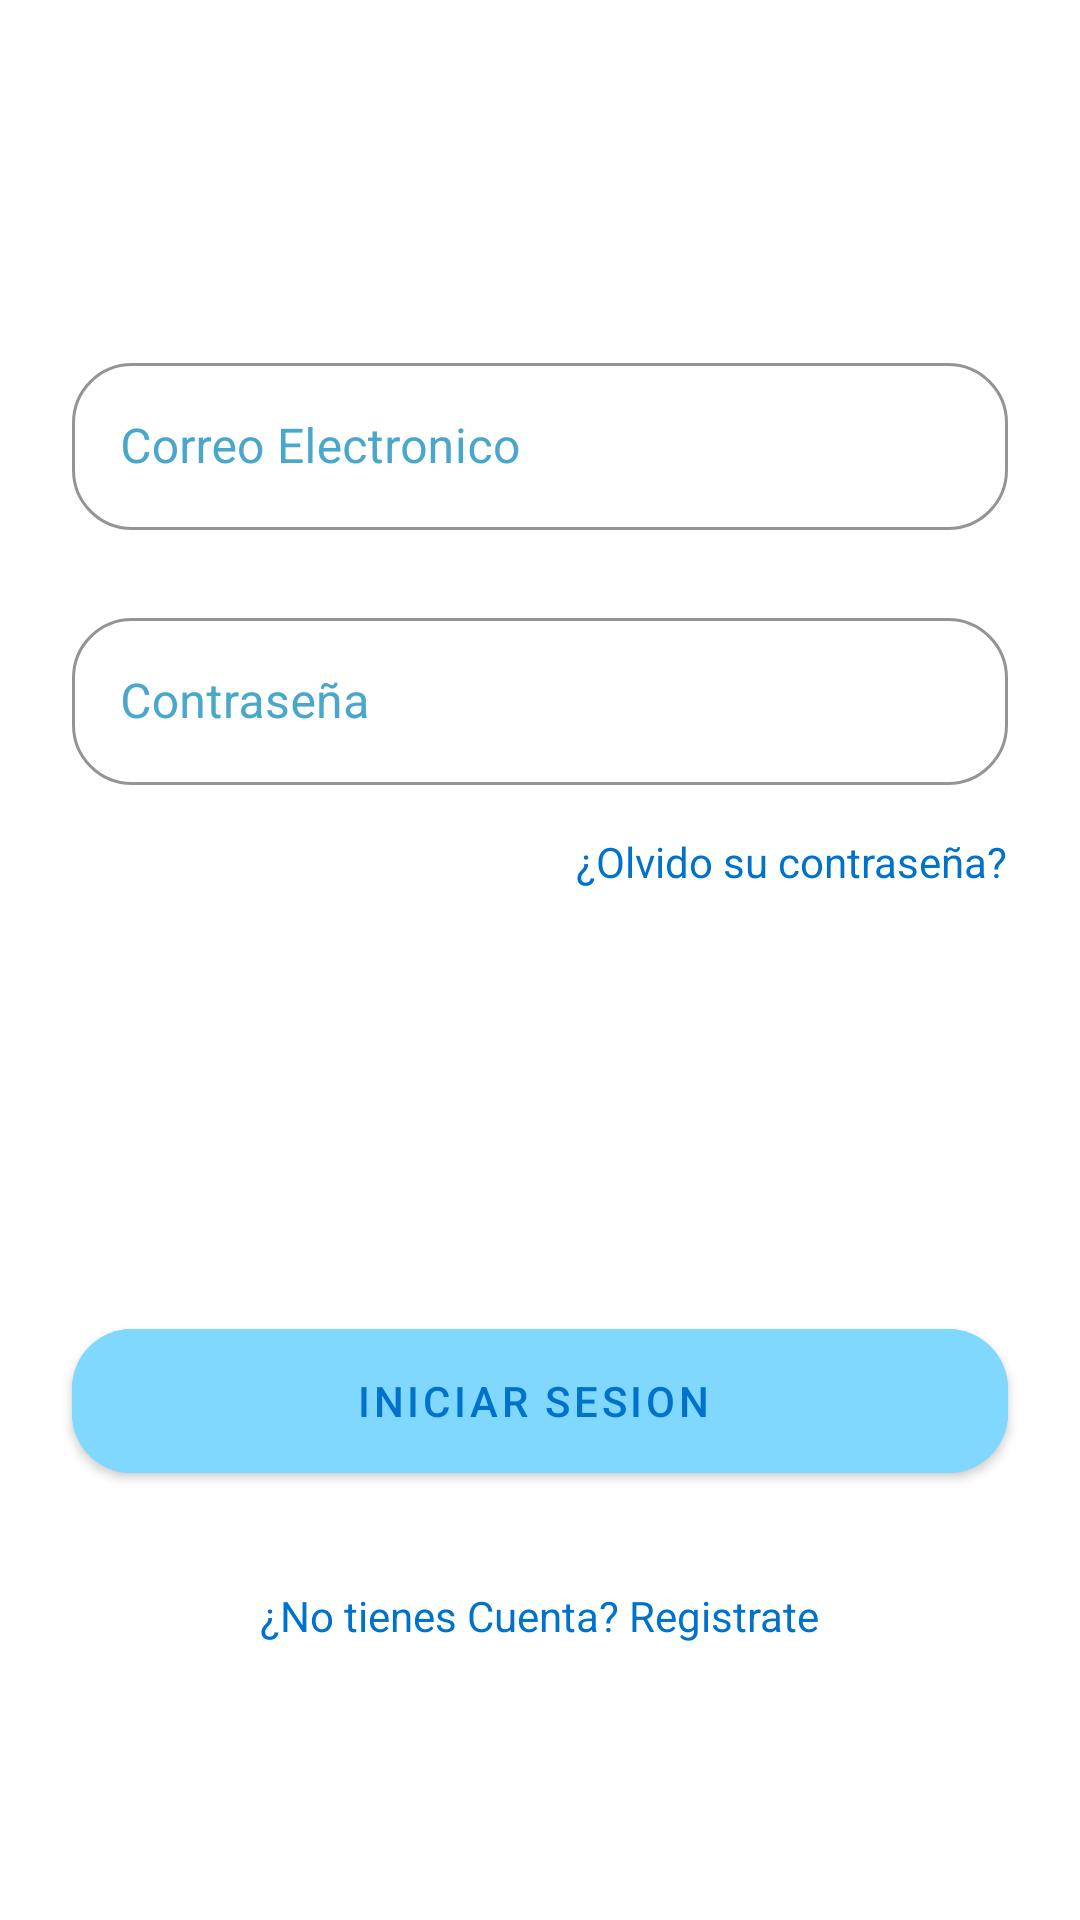

Reconstruct the res/layout file that produces this screen, plus the resources it refers to.
<!-- AndroidManifest.xml: application theme Theme.ExamenAndroid -->
<!-- res/layout/activity_main.xml -->
<?xml version="1.0" encoding="utf-8"?>
<androidx.constraintlayout.widget.ConstraintLayout xmlns:android="http://schemas.android.com/apk/res/android"
    xmlns:app="http://schemas.android.com/apk/res-auto"
    xmlns:tools="http://schemas.android.com/tools"
    android:layout_width="match_parent"
    android:layout_height="match_parent"
    tools:context=".View.MainActivity">


    <com.google.android.material.textfield.TextInputLayout
        android:id="@+id/singInETUser"
        style="@style/Widget.MaterialComponents.TextInputLayout.OutlinedBox"
        android:layout_width="match_parent"
        android:layout_height="wrap_content"
        android:layout_marginStart="24dp"
        android:layout_marginEnd="24dp"
        android:hint="@string/email"
        app:boxCornerRadiusBottomEnd="20dp"
        app:boxCornerRadiusBottomStart="20dp"
        app:boxCornerRadiusTopEnd="20dp"
        app:boxCornerRadiusTopStart="20dp"
        app:boxStrokeColor="@color/PrimaryBlue"
        android:textColorHint="@color/PrimaryBlueLigth"
        app:layout_constraintBottom_toBottomOf="parent"
        app:layout_constraintEnd_toEndOf="parent"
        app:layout_constraintStart_toStartOf="parent"
        app:layout_constraintTop_toTopOf="parent"
        app:layout_constraintVertical_bias="0.19999999"
        app:layout_constraintWidth_percent=".8">

        <com.google.android.material.textfield.TextInputEditText
            android:layout_width="match_parent"
            android:layout_height="wrap_content"
            android:textColor="@color/PrimaryBlueText"
            />
    </com.google.android.material.textfield.TextInputLayout>

    <com.google.android.material.textfield.TextInputLayout
        android:id="@+id/singInEtpassword"
        style="@style/Widget.MaterialComponents.TextInputLayout.OutlinedBox"
        android:layout_width="match_parent"
        android:layout_height="wrap_content"
        android:layout_marginStart="24dp"
        android:layout_marginTop="24dp"
        android:layout_marginEnd="24dp"
        android:hint="@string/Password"
        android:textColorHint="@color/PrimaryBlueLigth"
        app:boxCornerRadiusBottomEnd="20dp"
        app:boxCornerRadiusBottomStart="20dp"
        app:boxCornerRadiusTopEnd="20dp"
        app:boxCornerRadiusTopStart="20dp"
        app:boxStrokeColor="@color/PrimaryBlue"
        app:hintTextColor="@color/PrimaryBlue"
        app:flow_firstHorizontalBias=".5"
        app:layout_constraintEnd_toEndOf="parent"
        app:layout_constraintStart_toStartOf="parent"
        app:layout_constraintTop_toBottomOf="@+id/singInETUser"
        app:layout_constraintWidth_percent=".8">

        <com.google.android.material.textfield.TextInputEditText
            android:layout_width="match_parent"
            android:layout_height="wrap_content"
            android:textColor="@color/PrimaryBlueText"
            android:inputType="textPassword"
            />
    </com.google.android.material.textfield.TextInputLayout>

    <com.google.android.material.button.MaterialButton
        android:id="@+id/singInBtn"
        android:layout_width="match_parent"
        android:layout_height="60dp"
        android:layout_marginStart="24dp"
        android:layout_marginTop="32dp"
        android:layout_marginEnd="24dp"
        android:textColor="@color/PrimaryBlueText"
        android:backgroundTint="@color/PrimaryBlue"
        android:text="@string/SignIn"
        app:cornerRadius="20dp"
        app:layout_constraintBottom_toBottomOf="parent"
        app:layout_constraintEnd_toEndOf="@+id/singInEtpassword"
        app:layout_constraintStart_toStartOf="@+id/singInEtpassword"
        app:layout_constraintTop_toBottomOf="@+id/singInEtpassword" />

    <TextView
        android:id="@+id/singIntextView"
        android:layout_width="wrap_content"
        android:layout_height="wrap_content"
        android:layout_marginTop="16dp"
        android:textColor="@color/PrimaryBlueText"
        android:text="@string/ForgotPassword"
        app:layout_constraintEnd_toEndOf="@+id/singInEtpassword"
        app:layout_constraintTop_toBottomOf="@+id/singInEtpassword" />

    <TextView
        android:id="@+id/singIn_textViewSingUp"
        android:layout_width="wrap_content"
        android:layout_height="wrap_content"
        android:layout_marginTop="32dp"
        android:textColor="@color/PrimaryBlueText"
        android:text="¿No tienes Cuenta? Registrate"
        app:layout_constraintEnd_toEndOf="@+id/singInBtn"
        app:layout_constraintStart_toStartOf="@+id/singInBtn"
        app:layout_constraintTop_toBottomOf="@+id/singInBtn" />



</androidx.constraintlayout.widget.ConstraintLayout>
<!-- resources referenced by this layout -->
<resources>
  <color name="PrimaryBlue">#80d8ff</color>
  <color name="PrimaryBlueLigth">#49a7cc</color>
  <color name="PrimaryBlueText">#0072cc</color>
  <string name="ForgotPassword">¿Olvido su contraseña?</string>
  <string name="Password">Contraseña</string>
  <string name="SignIn">"Iniciar Sesion "</string>
  <string name="email">Correo Electronico</string>
  <style name="Theme.ExamenAndroid" parent="Theme.MaterialComponents.DayNight.DarkActionBar">
          
          <item name="colorPrimary">@color/PrimaryBlue</item>
          <item name="colorPrimaryVariant">@color/PrimaryBlueDark</item>
          <item name="colorOnPrimary">@color/white</item>
          
          <item name="colorSecondary">@color/teal_200</item>
          <item name="colorSecondaryVariant">@color/teal_700</item>
          <item name="colorOnSecondary">@color/black</item>
          
          <item name="android:statusBarColor" tools:targetApi="l">?attr/colorPrimaryVariant</item>
          
      </style>
  <color name="PrimaryBlueDark">#b5ffff</color>
  <color name="white">#FFFFFFFF</color>
  <color name="teal_200">#FF03DAC5</color>
  <color name="teal_700">#FF018786</color>
  <color name="black">#FF000000</color>
</resources>
